3-way image classification set "FOD" from GitHub (pardhu-inst/FOD_Dataset); label vocabulary: concrete, metal, plastic.

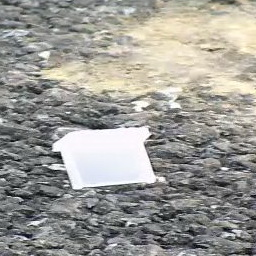
Label: plastic

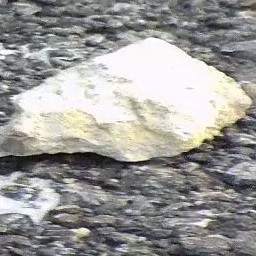
Label: concrete

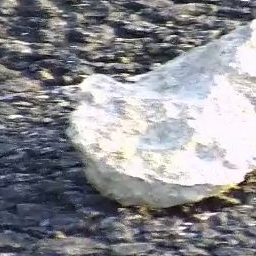
Label: concrete

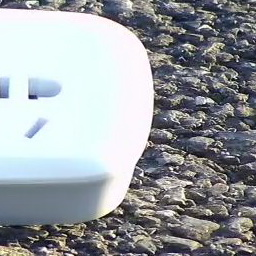
Label: plastic

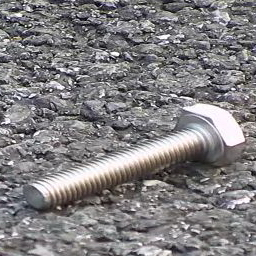
Label: metal

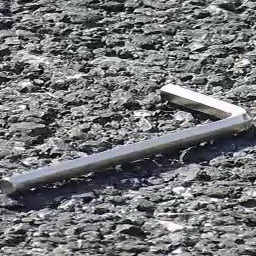
Label: metal
